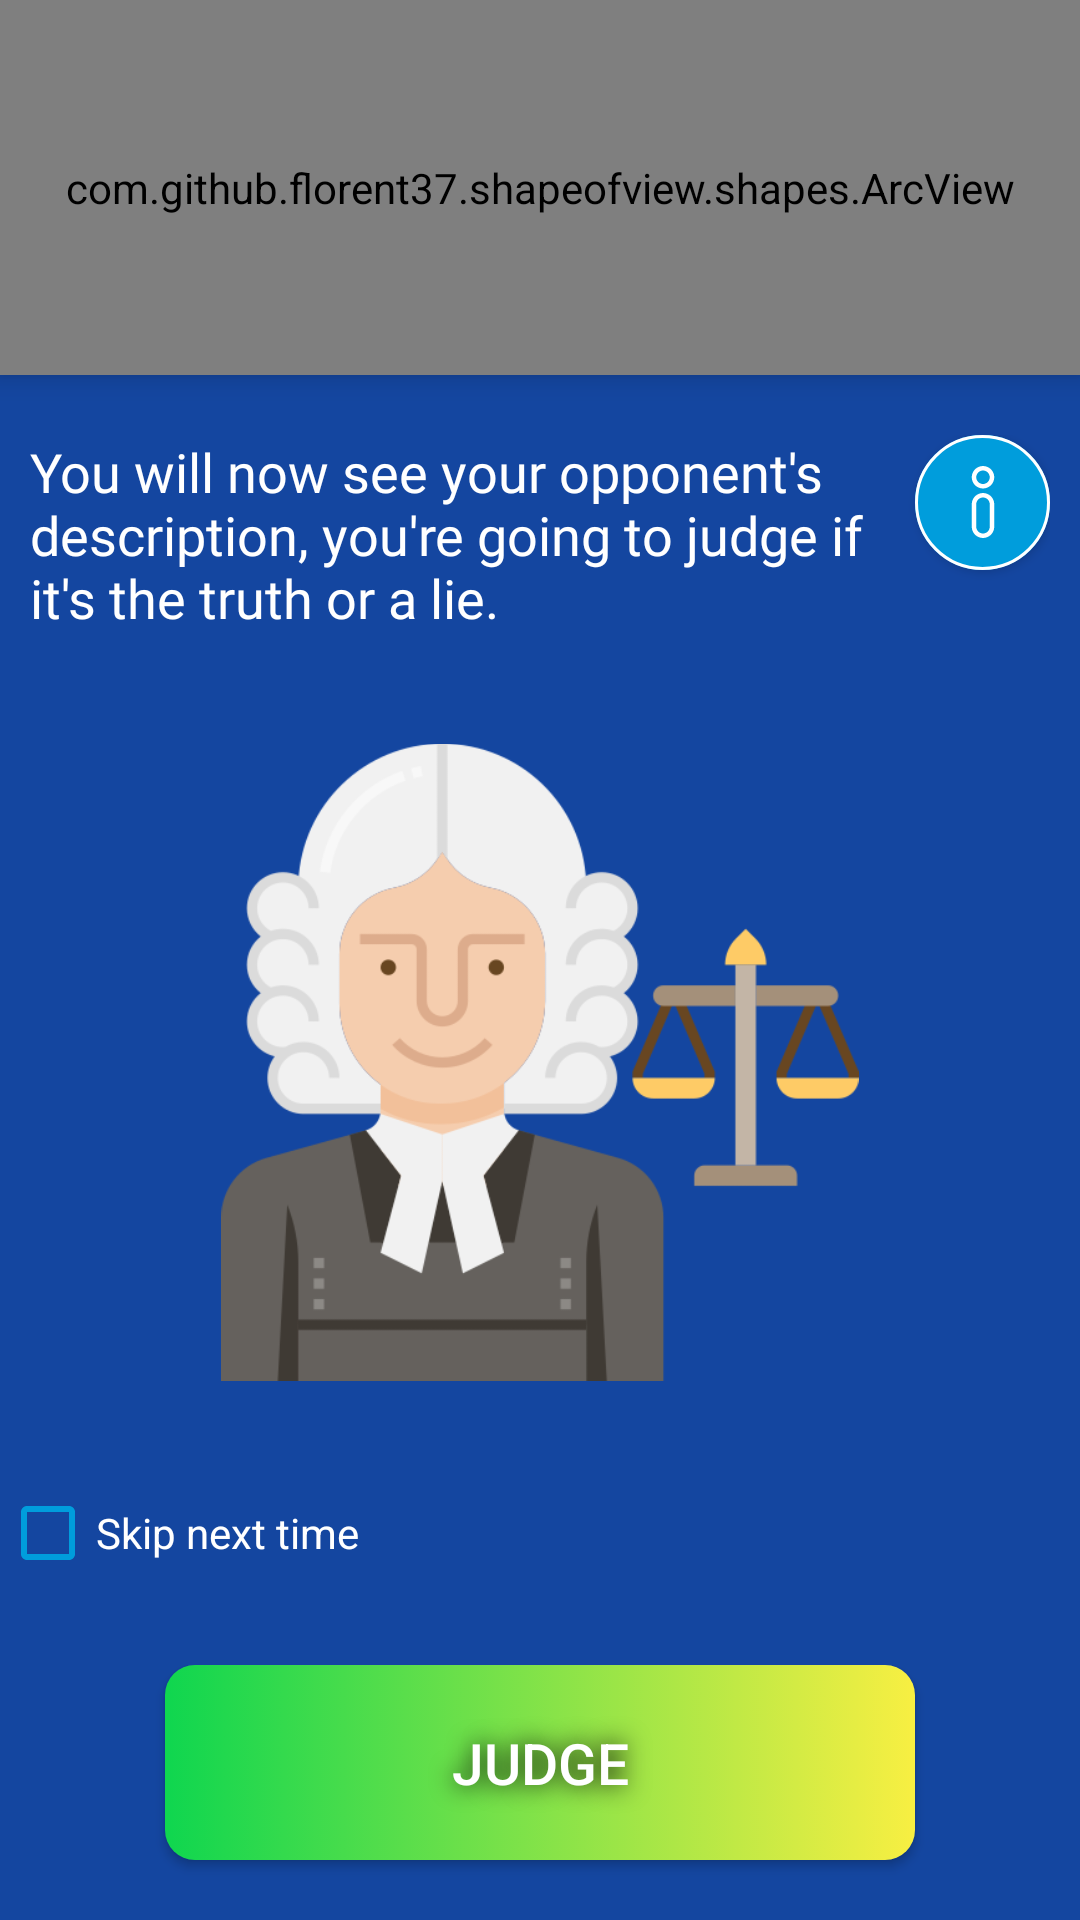

Here is an Android app screen rendered from its layout file. Give the layout XML and the strings, colors and styles it references.
<!-- AndroidManifest.xml: application theme AppTheme -->
<!-- res/layout/activity_opinion_info.xml -->
<?xml version="1.0" encoding="utf-8"?>
<LinearLayout xmlns:android="http://schemas.android.com/apk/res/android"
    xmlns:app="http://schemas.android.com/apk/res-auto"
    xmlns:tools="http://schemas.android.com/tools"
    android:layout_width="match_parent"
    android:layout_height="match_parent"
    tools:context=".ActivityVideo"
    android:background="@color/mainColor"
    android:orientation="vertical">

    <com.github.florent37.shapeofview.shapes.ArcView
        android:id="@+id/header"
        android:layout_width="match_parent"
        android:layout_height="125dp"
        android:elevation="5.0dp"
        app:shape_arc_cropDirection="outside"
        app:shape_arc_height="25dp"
        app:shape_arc_position="bottom"
        tools:ignore="MissingConstraints">

        <LinearLayout
            android:layout_width="match_parent"
            android:layout_height="match_parent"
            android:background="@color/colorPrimary"
            android:orientation="vertical"
            android:paddingLeft="10dp"
            android:paddingTop="5dp"
            android:paddingRight="10dp">

            <LinearLayout
                android:layout_width="match_parent"
                android:layout_height="wrap_content"
                android:orientation="horizontal">

                <com.google.android.material.button.MaterialButton
                    android:id="@+id/back_button"
                    android:layout_width="40dp"
                    android:layout_height="40dp"
                    android:backgroundTint="@color/colorPrimaryDark"
                    android:insetLeft="0dp"
                    android:insetTop="0dp"
                    android:layout_weight="0"
                    android:insetRight="0dp"
                    android:insetBottom="0dp"
                    app:icon="@drawable/back"
                    app:iconGravity="textStart"
                    app:iconPadding="0dp"
                    app:iconTint="@color/white" />

                <TextView
                    android:id="@+id/titleActivity"
                    android:layout_width="match_parent"
                    android:layout_height="wrap_content"
                    android:layout_weight="5"
                    android:textSize="@dimen/big_text_size"
                    android:fontFamily="@font/aldrich"
                    android:textAlignment="center"
                    android:layout_marginLeft="@dimen/small_margin"
                    android:layout_marginRight="@dimen/small_margin"
                    android:text="@string/judge_video_of">

                </TextView>

                <com.google.android.material.button.MaterialButton
                    android:visibility="invisible"
                    android:layout_width="40dp"
                    android:layout_height="40dp"
                    android:layout_weight="0"
                    android:backgroundTint="@color/colorPrimaryDark"
                    android:insetLeft="0dp"
                    android:insetTop="0dp"
                    android:insetRight="0dp"
                    android:insetBottom="0dp"
                    app:icon="@drawable/back"
                    app:iconGravity="textStart"
                    app:iconPadding="0dp"
                    app:iconTint="@color/white" />

            </LinearLayout>

            <TextView
                android:id="@+id/playerNickname"
                android:layout_width="match_parent"
                android:layout_height="wrap_content"
                android:layout_weight="5"
                android:textSize="25dp"
                android:fontFamily="@font/black_ops_one"
                android:textAlignment="center"
                android:layout_marginLeft="@dimen/small_margin"
                android:layout_marginRight="@dimen/small_margin"
                android:shadowColor="@color/black"
                android:shadowDx="0.0"
                android:shadowDy="0.0"
                android:shadowRadius="8"
                android:text="Nickname">

            </TextView>


        </LinearLayout>
    </com.github.florent37.shapeofview.shapes.ArcView>

    <LinearLayout
        android:layout_width="match_parent"
        android:layout_height="wrap_content"
        android:layout_marginTop="@dimen/def_margin"
        android:layout_marginLeft="@dimen/small_margin"
        android:layout_marginRight="@dimen/small_margin"
        android:orientation="horizontal">

        <TextView
            android:layout_width="0dip"
            android:layout_height="wrap_content"
            android:layout_gravity="left|center_vertical"
            android:layout_weight="1"
            android:ellipsize="end"
            android:textSize="18dp"
            android:gravity="left|center_vertical"
            android:fontFamily="@font/aldrich"
            android:id="@+id/smallDescriptionOpi"
            android:text="@string/smallDescriptionOpinion">
        </TextView>

        <com.google.android.material.button.MaterialButton
            android:id="@+id/infoButton"
            android:layout_width="45dp"
            android:layout_height="45dp"
            app:cornerRadius="1000dp"
            app:strokeWidth="1dp"
            app:strokeColor="@color/white"
            android:insetLeft="0dp"
            android:insetTop="0dp"
            android:insetRight="0dp"
            android:insetBottom="0dp"
            app:icon="@drawable/ic_info"
            android:backgroundTint="@color/colorPrimaryDark"
            app:iconGravity="textStart"
            app:iconTint="@color/white"
            app:iconPadding="0dp" />

    </LinearLayout>


    <LinearLayout
        android:layout_width="match_parent"
        android:layout_height="match_parent"
        android:layout_weight="1"
        android:layout_marginTop="@dimen/small_margin"
        android:id="@+id/homeListViewLayout"
        android:gravity="center"
        android:orientation="vertical">

        <ImageView
            android:layout_width="match_parent"
            android:layout_height="match_parent"
            android:adjustViewBounds="true"
            android:scaleType="fitCenter"
            android:scaleX="0.8"
            android:scaleY="0.8"
            android:src="@drawable/giudica_video">

        </ImageView>

    </LinearLayout>

    <LinearLayout
        android:layout_width="match_parent"
        android:layout_height="wrap_content">

        <CheckBox
            android:layout_width="match_parent"
            android:layout_height="wrap_content"
            android:textColor="@color/white"
            android:id="@+id/skipCheckbox"
            android:buttonTint="@color/colorPrimaryDark"
            android:text="@string/skip_checkbox"/>

    </LinearLayout>

    <LinearLayout
        android:layout_width="match_parent"
        android:layout_height="wrap_content"
        android:gravity="center_horizontal"
        android:layout_marginTop="@dimen/def_margin">

        <android.widget.Button
            android:layout_marginBottom="@dimen/def_margin"
            android:id="@+id/buttonAnswer"
            android:background="@drawable/glow_button"
            android:layout_width="250dp"
            android:layout_height="65dp"
            android:shadowColor="@color/black"
            android:shadowDx="0.0"
            android:shadowDy="0.0"
            android:shadowRadius="20"
            android:textSize="@dimen/medium_text_size"
            android:text="@string/judge">
        </android.widget.Button>

    </LinearLayout>

</LinearLayout>
<!-- resources referenced by this layout -->
<resources>
  <color name="black">#000000</color>
  <color name="colorPrimary">#028dc4</color>
  <color name="colorPrimaryDark">#009DDC</color>
  <color name="mainColor">#1446A0</color>
  <color name="white">#FFFFFF</color>
  <dimen name="big_text_size">22dp</dimen>
  <dimen name="def_margin">20dp</dimen>
  <dimen name="medium_text_size">19dp</dimen>
  <dimen name="small_margin">10dp</dimen>
  <!-- drawable giudica_video: png bitmap (drawable-xhdpi, 33345 bytes) -->
  <!-- drawable glow_button (drawable) -->
  <?xml version="1.0" encoding="utf-8"?>
  <selector xmlns:android="http://schemas.android.com/apk/res/android">
      <item>
          <shape>
              <gradient
                  android:angle="360"
                  android:startColor="#0FD64F"
                  android:endColor="#F8EF42"
                  android:type="linear" />
  
              <corners android:radius="10dp" />
          </shape>
      </item>
  </selector>
  <!-- drawable ic_info (drawable) -->
  <vector xmlns:android="http://schemas.android.com/apk/res/android"
      android:width="24dp"
      android:height="24dp"
      android:viewportWidth="512"
      android:viewportHeight="512">
    <path
        android:pathData="m256,512c-44.112,0 -80,-35.888 -80,-80v-160c0,-44.112 35.888,-80 80,-80s80,35.888 80,80v160c0,44.112 -35.888,80 -80,80zM256,224c-26.467,0 -48,21.533 -48,48v160c0,26.467 21.533,48 48,48 26.468,0 48,-21.533 48,-48v-160c0,-26.467 -21.532,-48 -48,-48z"
        android:fillColor="#FFFFFF"/>
    <path
        android:pathData="m256,160c-44.112,0 -80,-35.888 -80,-80s35.888,-80 80,-80 80,35.888 80,80 -35.888,80 -80,80zM256,32c-26.467,0 -48,21.533 -48,48s21.533,48 48,48 48,-21.533 48,-48 -21.533,-48 -48,-48z"
        android:fillColor="#FFFFFF"/>
  </vector>
  <string name="judge">Judge</string>
  <string name="judge_video_of">Judge video of</string>
  <string name="skip_checkbox">Skip next time</string>
  <string name="smallDescriptionOpinion">You will now see your opponent\'s description, you\'re going to judge if it\'s the truth or a lie.</string>
  <style name="AppTheme" parent="Theme.MaterialComponents.Light.NoActionBar">
          <item name="android:forceDarkAllowed">false</item>
          
          <item name="colorPrimary">@color/colorPrimary</item>
          <item name="colorPrimaryDark">@color/colorPrimaryDark</item>
          <item name="colorAccent">@color/colorAccent</item>
          <item name="android:spinnerDropDownItemStyle">@style/mySpinnerItemStyle</item>
          <item name="android:textColor">@color/white</item>
      </style>
  <color name="colorAccent">#D81B60</color>
  <style name="mySpinnerItemStyle" parent="@android:style/Widget.Holo.DropDownItem.Spinner">
          <item name="android:textColor">@color/black</item>
      </style>
</resources>
